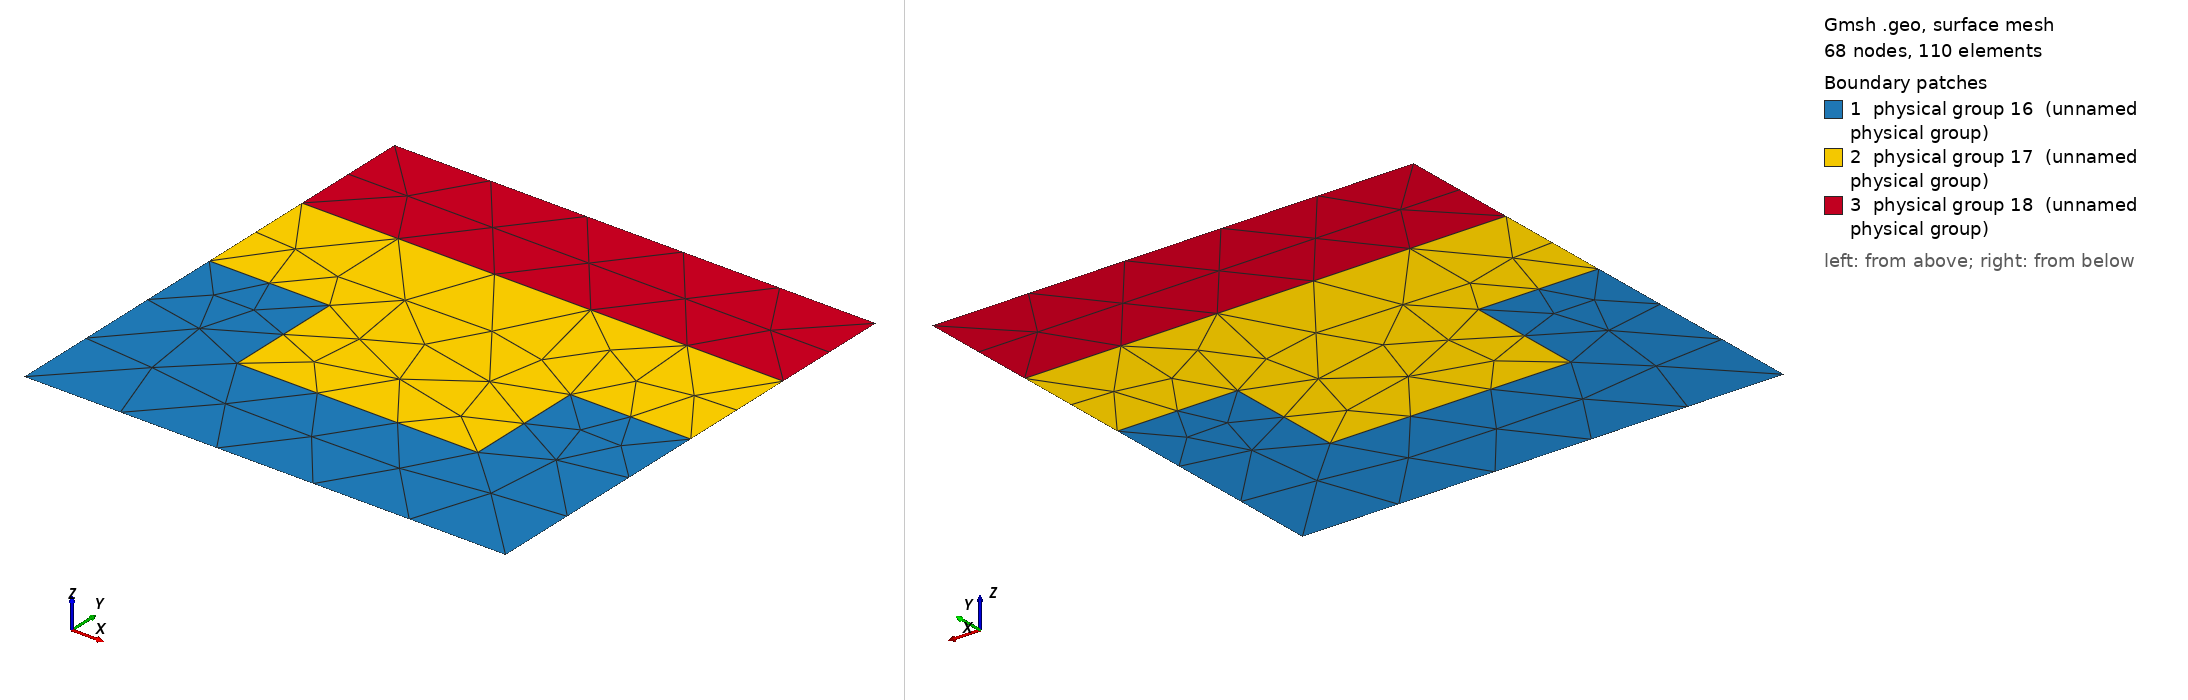

Gmsh geometry script, surface-meshed: 68 nodes, 110 surface elements. Boundary patches (legend numbers): 1 physical group 16 (unnamed physical group), 2 physical group 17 (unnamed physical group), 3 physical group 18 (unnamed physical group). Left view from above one corner, right view from below the opposite corner. Legend entries are the model's physical surfaces. The drawing asked Gmsh for element sizes between 1% and 20% of the model's largest extent; the script's own settings can give other sizes.

=== square_heterogeneous.geo (drawn) ===
// Gmsh project created on Mon May  6 10:34:45 2024
SetFactory("OpenCASCADE");
//+
Point(1) = {-0.5, -0.5, 0, 1.0};
//+
Point(2) = {0.5, -0.5, 0, 1.0};
//+
Point(3) = {0.5, 0.5, 0, 1.0};
//+
Point(4) = {-0.5, 0.5, 0, 1.0};
//+
Point(5) = {-0.5, 0, 0, 1.0};
//+
Point(6) = {-0.25, 0, 0, 1.0};
//+
Point(7) = {-0.25, -0.25, 0, 1.0};
//+
Point(8) = {0.25, -0.25, 0, 1.0};
//+
Point(9) = {0.25, 0, 0, 1.0};
//+
Point(10) = {0.5, 0, 0, 1.0};
//+
Line(1) = {1, 2};
//+
Line(2) = {2, 10};
//+
Point(11) = {0.5, 0.25, 0, 1.0};
//+
Point(12) = {-0.5, 0.25, 0, 1.0};
//+
Line(3) = {10, 11};
//+
Line(4) = {11, 3};
//+
Line(5) = {3, 4};
//+
Line(6) = {4, 12};
//+
Line(7) = {12, 5};
//+
Line(8) = {5, 1};
//+
Line(9) = {12, 11};
//+
Line(10) = {5, 6};
//+
Line(11) = {6, 7};
//+
Line(12) = {7, 8};
//+
Line(13) = {8, 9};
//+
Line(14) = {9, 10};
//+
Curve Loop(1) = {8, 1, 2, -14, -13, -12, -11, -10};
//+
Plane Surface(1) = {1};
//+
Curve Loop(2) = {7, 10, 11, 12, 13, 14, 3, -9};
//+
Plane Surface(2) = {2};
//+
Curve Loop(3) = {9, 4, 5, 6};
//+
Plane Surface(3) = {3};
//+
Physical Curve(1) = {1, 2, 3, 4, 5, 6, 7, 8};
//+
Physical Surface(16) = {1};
//+
Physical Surface(17) = {2};
//+
Physical Surface(18) = {3};
